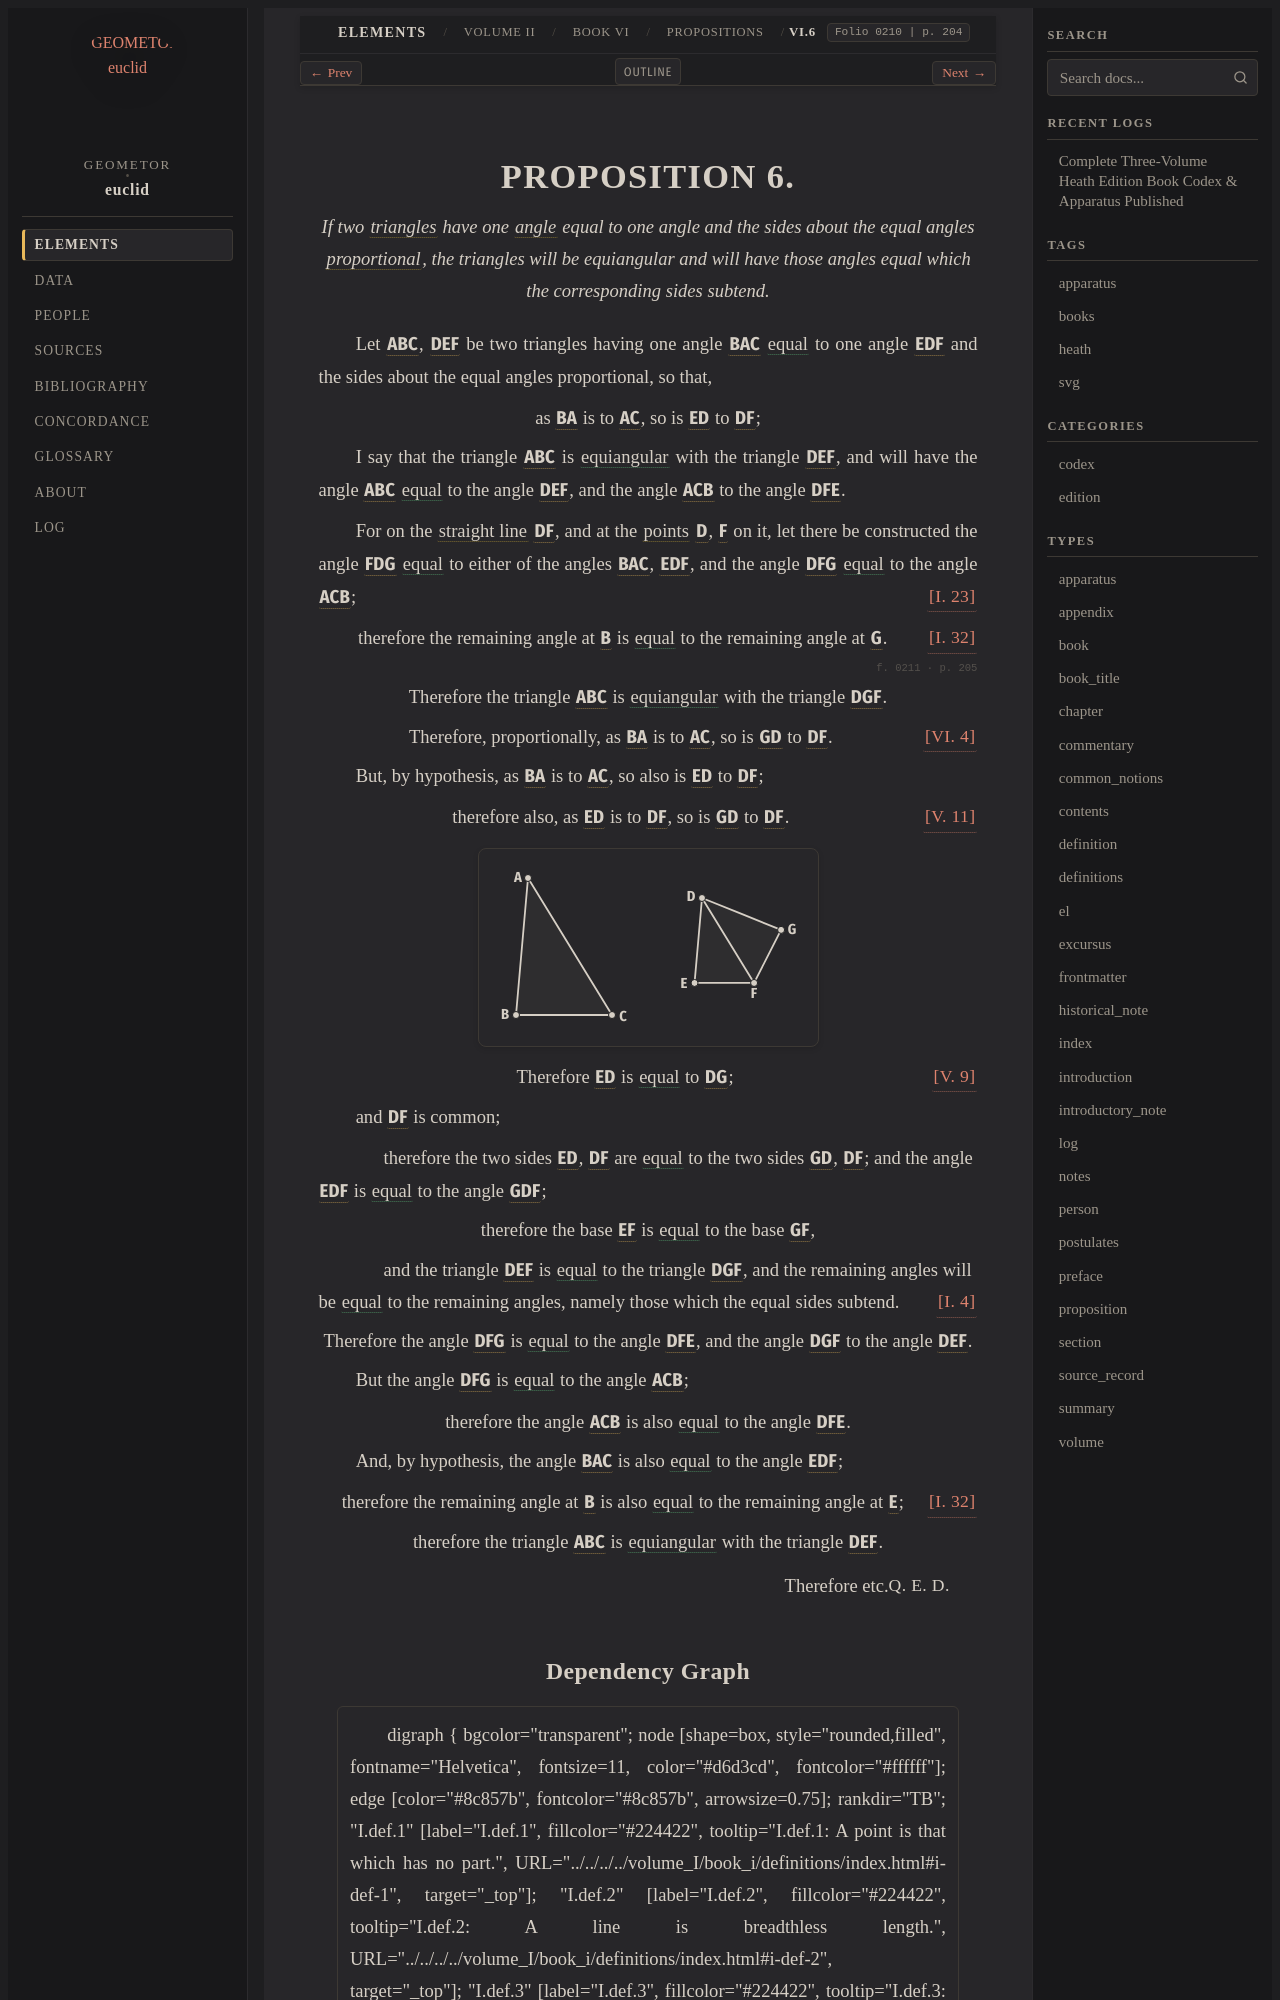

repository: geometor/euclid · page: heath/volume_II/book_vi/propositions/06/index.html · generator: sphinx

:canonical_id: VI.6
:volume: II
:book: VI
:proposition: 6
:type: proposition
:title: Proposition VI.6
:folios: 0210, 0211
:folio: 0210
:page: 204
:pages: 204, 205
:dependencies: I.def.8, I.def.19, I.4, I.23, I.32, V.def.6, V.9, V.11, VI.4

.. _VI.6:

.. folio:: 0210
   :page: 204
